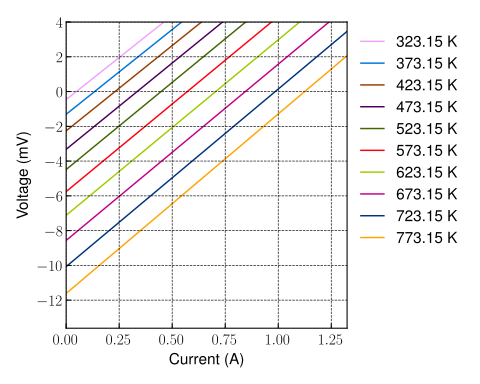

The table this chart was drawn from, first rows:
THP, I, V
323.1, 0.0, -0.4662
323.1, 0.5, 4.38
323.1, 1.0, 9.226
323.1, 1.5, 14.07
323.1, 2.0, 18.92
373.1, 0.0, -1.308
373.1, 0.5, 3.565
373.1, 1.0, 8.44
373.1, 1.5, 13.31
373.1, 2.0, 18.19
423.1, 0.0, -2.262
423.1, 0.5, 2.646
423.1, 1.0, 7.555
423.1, 1.5, 12.46
423.1, 2.0, 17.38
473.1, 0.0, -3.322
473.1, 0.5, 1.641
473.1, 1.0, 6.605
473.1, 1.5, 11.57
473.1, 2.0, 16.53
523.1, 0.0, -4.487
523.1, 0.5, 0.5256
523.1, 1.0, 5.539
523.1, 1.5, 10.55
523.1, 2.0, 15.57
573.1, 0.0, -5.755
573.1, 0.5, -0.718
573.1, 1.0, 4.32
573.1, 1.5, 9.36
573.1, 2.0, 14.4
623.1, 0.0, -7.119
623.1, 0.5, -2.071
623.1, 1.0, 2.978
623.1, 1.5, 8.027
623.1, 2.0, 13.08
673.1, 0.0, -8.565
673.1, 0.5, -3.496
673.1, 1.0, 1.573
673.1, 1.5, 6.643
673.1, 2.0, 11.72
723.1, 0.0, -10.07
723.1, 0.5, -4.963
723.1, 1.0, 0.144
723.1, 1.5, 5.253
723.1, 2.0, 10.36
773.1, 0.0, -11.61
773.1, 0.5, -6.451
773.1, 1.0, -1.288
773.1, 1.5, 3.876
773.1, 2.0, 9.041
